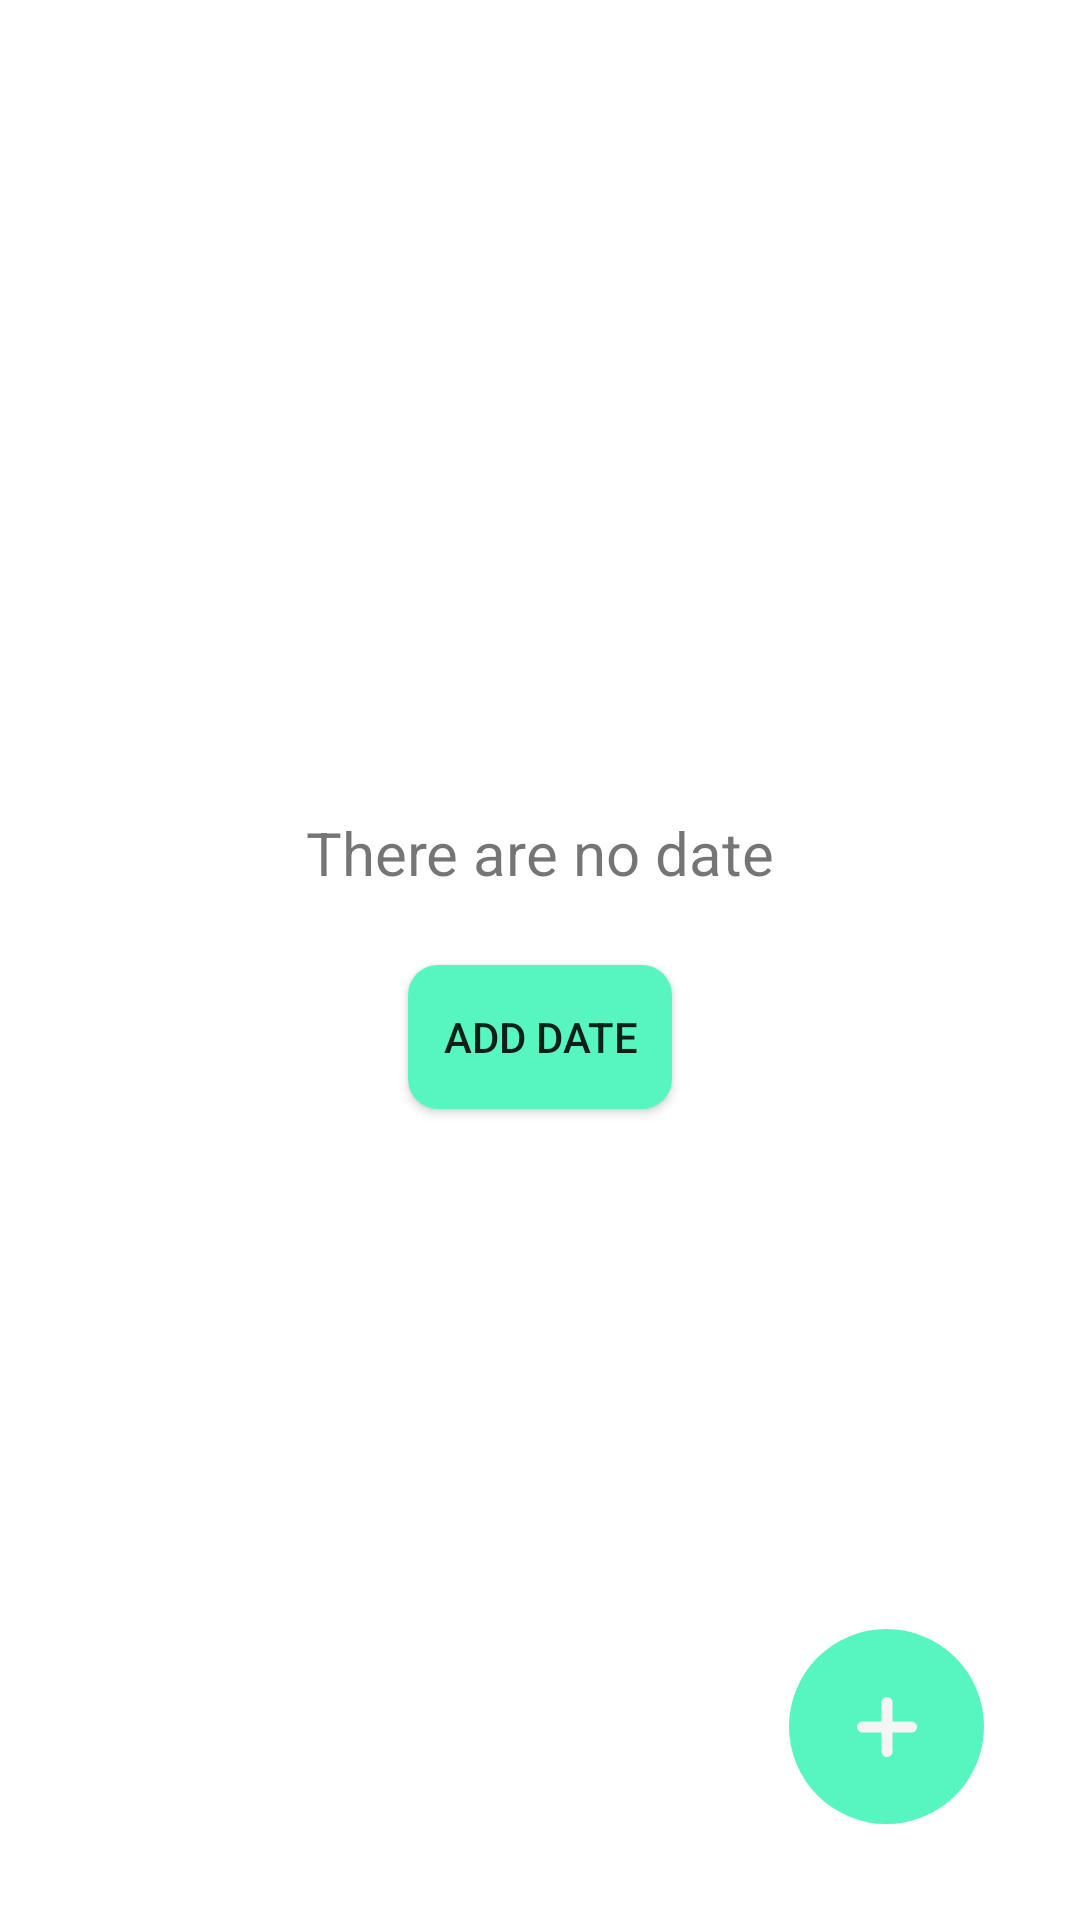

This screen was rendered from an Android layout file. Write that file and the resources it references.
<!-- AndroidManifest.xml: application theme Theme.LearnEnglish -->
<!-- res/layout/date_list_fragment.xml -->
<?xml version="1.0" encoding="utf-8"?>
<androidx.constraintlayout.widget.ConstraintLayout xmlns:android="http://schemas.android.com/apk/res/android"
    xmlns:app="http://schemas.android.com/apk/res-auto"
    xmlns:tools="http://schemas.android.com/tools"
    android:layout_width="match_parent"
    android:layout_height="match_parent">
    <TextView
            android:text="@string/no_date"
            android:textSize="20sp"
            android:layout_width="wrap_content"
            android:layout_height="wrap_content" android:id="@+id/no_date_textview"
            app:layout_constraintTop_toTopOf="parent"
            app:layout_constraintStart_toStartOf="parent" app:layout_constraintEnd_toEndOf="parent"
            app:layout_constraintBottom_toTopOf="@+id/no_date_add_button"
            app:layout_constraintVertical_chainStyle="packed"/>
    <androidx.appcompat.widget.AppCompatButton
            android:text="@string/add_date"
            android:layout_width="wrap_content"
            android:layout_height="wrap_content" android:id="@+id/no_date_add_button"
            android:background="@drawable/show_meaning_button_custom"
            android:padding="10dp"
            app:layout_constraintStart_toStartOf="parent"
            app:layout_constraintEnd_toEndOf="parent"
            app:layout_constraintBottom_toBottomOf="parent"
            app:layout_constraintTop_toBottomOf="@+id/no_date_textview"
            android:layout_marginTop="24dp"/>

    <androidx.recyclerview.widget.RecyclerView
        android:id="@+id/date_recycler_view"
        android:layout_width="match_parent"
        android:layout_height="match_parent"
        tools:layout_editor_absoluteX="0dp"
        tools:layout_editor_absoluteY="0dp" />
    <ImageButton
        android:id="@+id/add_date_button"
        android:layout_width="65dp"
        android:layout_height="65dp"
        android:layout_marginEnd="32dp"
        android:layout_marginBottom="32dp"
        android:background="@drawable/custom_button"
        app:layout_constraintBottom_toBottomOf="parent"
        app:layout_constraintEnd_toEndOf="parent"
        android:src="@drawable/ic_add"
        />
</androidx.constraintlayout.widget.ConstraintLayout>
<!-- resources referenced by this layout -->
<resources>
  <!-- drawable custom_button (drawable) -->
  <?xml version="1.0" encoding="utf-8"?>
  <shape xmlns:android="http://schemas.android.com/apk/res/android">
      <solid android:color="#57f6c0"/>
      <corners android:radius="999dp"/>
  </shape>
  <!-- drawable ic_add (drawable) -->
  <vector android:height="20dp" android:viewportHeight="309.06"
      android:viewportWidth="309.06" android:width="20dp" xmlns:android="http://schemas.android.com/apk/res/android">
      <path android:fillColor="#f5f5f5" android:pathData="M280.71,126.18h-97.82V28.34C182.89,12.71 170.17,0 154.53,0S126.17,12.71 126.17,28.34v97.84H28.36C12.72,126.18 0,138.9 0,154.53c0,15.62 12.72,28.34 28.36,28.34h97.81v97.84c0,15.63 12.71,28.35 28.36,28.35c15.64,0 28.36,-12.72 28.36,-28.35v-97.84h97.82c15.63,0 28.35,-12.72 28.35,-28.34C309.06,138.9 296.34,126.18 280.71,126.18z"/>
  </vector>
  <!-- drawable show_meaning_button_custom (drawable) -->
  <?xml version="1.0" encoding="utf-8"?>
  <shape xmlns:android="http://schemas.android.com/apk/res/android">
      <solid android:color="#57f6c0"/>
      <corners android:radius="10dp"/>
  </shape>
  <string name="add_date">Add date</string>
  <string name="no_date">There are no date</string>
  <style name="Theme.LearnEnglish" parent="Theme.MaterialComponents.Light.DarkActionBar">
          
          <item name="colorPrimary">@color/purple_500</item>
          <item name="colorPrimaryVariant">@color/purple_700</item>
          <item name="colorOnPrimary">@color/white</item>
          
          <item name="colorSecondary">@color/teal_200</item>
          <item name="colorSecondaryVariant">@color/teal_700</item>
          <item name="colorOnSecondary">@color/black</item>
          
          <item name="android:statusBarColor" tools:targetApi="l">?attr/colorPrimaryVariant</item>
          
      </style>
  <color name="purple_500">#FF6200EE</color>
  <color name="purple_700">#FF3700B3</color>
  <color name="white">#FFFFFFFF</color>
  <color name="teal_200">#FF03DAC5</color>
  <color name="teal_700">#FF018786</color>
  <color name="black">#FF000000</color>
</resources>
